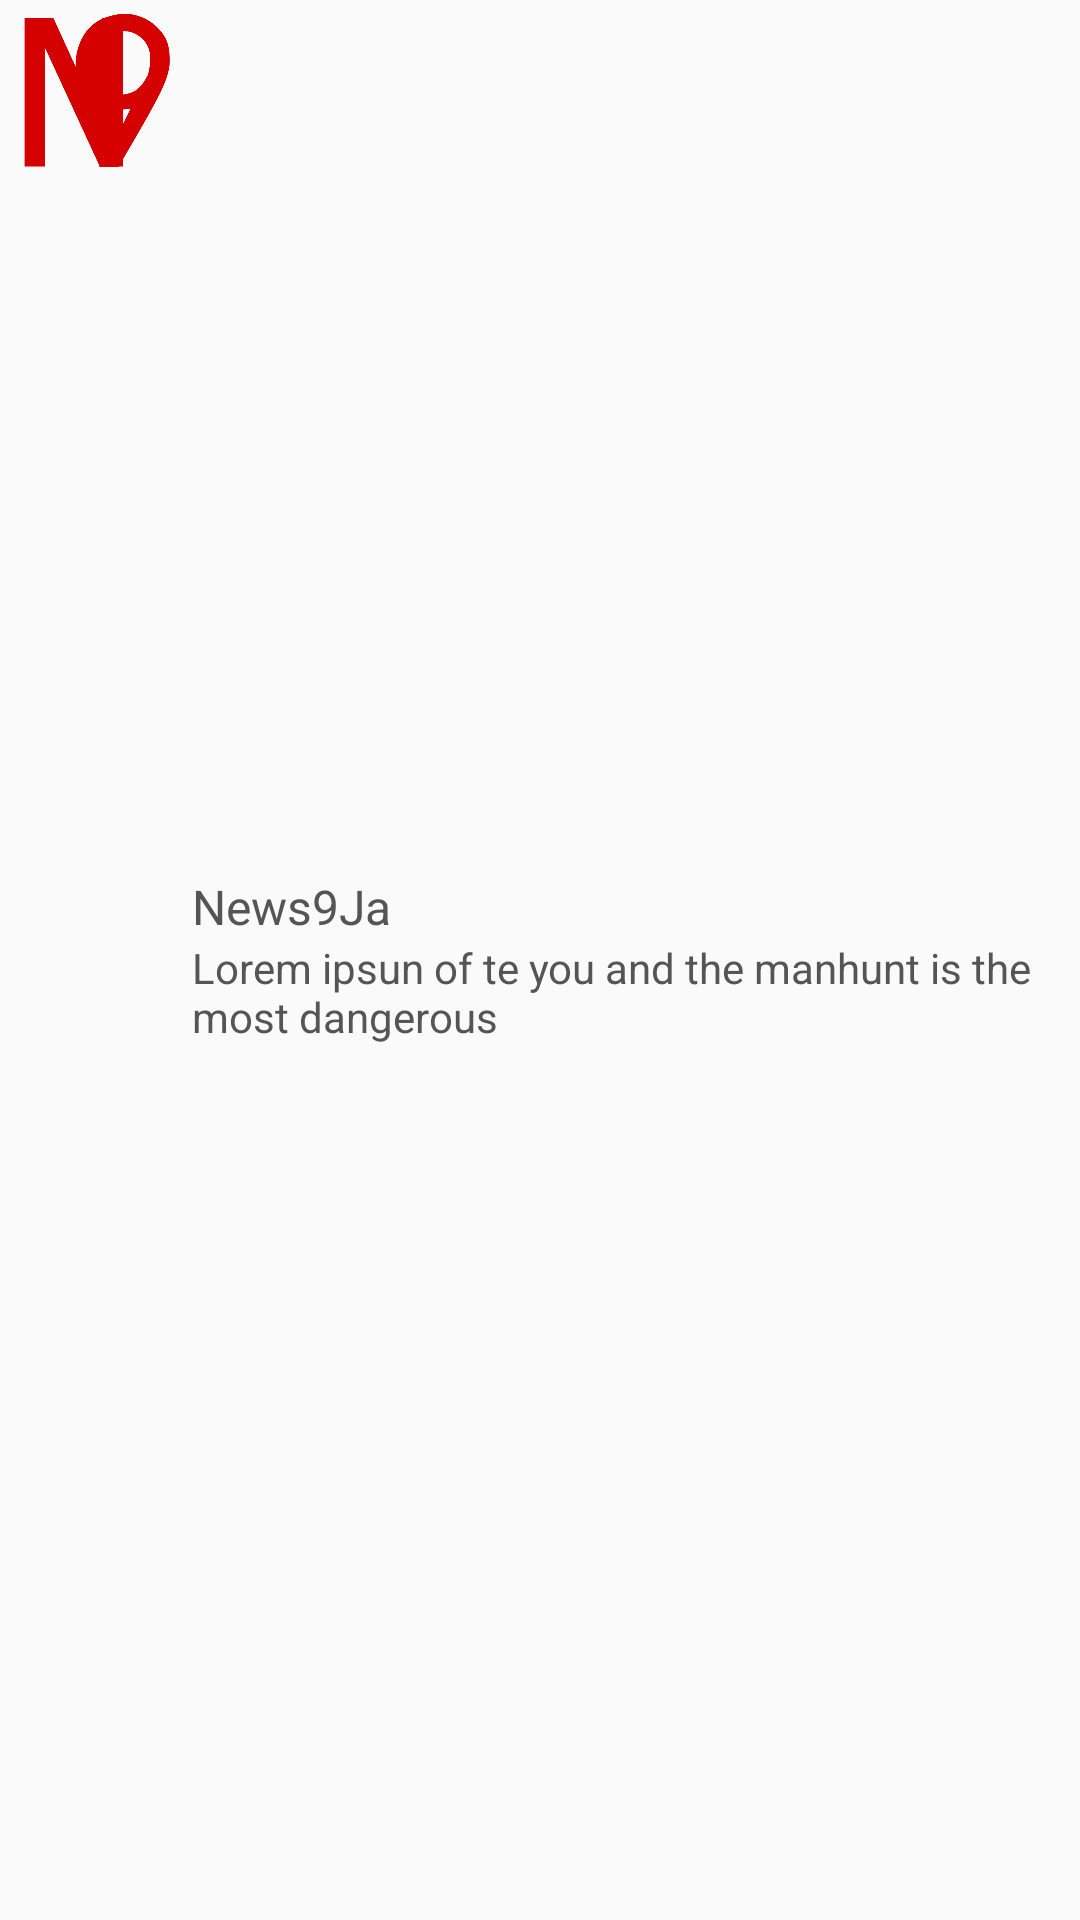

Produce the Android XML layout that renders to this screen, including the resource entries it uses.
<!-- AndroidManifest.xml: application theme AppTheme -->
<!-- res/layout/notification_layout.xml -->
<?xml version="1.0" encoding="utf-8"?>
<LinearLayout xmlns:android="http://schemas.android.com/apk/res/android"
    xmlns:app="http://schemas.android.com/apk/res-auto"
    xmlns:tools="http://schemas.android.com/tools"
    android:layout_width="match_parent"
    android:layout_height="64dp"
    android:orientation="horizontal">


    <ImageView
        android:id="@+id/tv_image"
        android:layout_width="64dp"
        android:layout_height="64dp"
        android:padding="2dp"
        app:srcCompat="@drawable/n9_logo2"
        android:scaleType="centerCrop"
        tools:ignore="ContentDescription" />

    <LinearLayout
        android:layout_width="match_parent"
        android:layout_height="wrap_content"
        android:layout_gravity="center_vertical"
        android:orientation="vertical">

        <TextView
            android:id="@+id/tv_title"
            android:layout_width="match_parent"
            android:layout_height="wrap_content"
            android:maxLines="2"
            android:ellipsize="end"
            android:textSize="16sp"
            android:textColor="#555"
            android:text="@string/app_name"
            />

        <TextView
            android:id="@+id/tv_content"
            android:layout_width="match_parent"
            android:textColor="#555"
            android:text="Lorem ipsun of te you and the manhunt is the most dangerous"
            android:layout_height="wrap_content" />

    </LinearLayout>

</LinearLayout>
<!-- resources referenced by this layout -->
<resources>
  <!-- drawable n9_logo2: png bitmap (drawable, 18181 bytes) -->
  <string name="app_name">News9Ja</string>
  <style name="AppTheme" parent="Theme.AppCompat.Light.DarkActionBar">
          
          <item name="colorPrimary">@color/colorPrimary</item>
          <item name="colorPrimaryDark">@color/colorPrimaryDark</item>
          <item name="colorAccent">@color/colorAccent</item>
          <item name="android:windowAnimationStyle">@style/CustomActivityAnimation</item>
      </style>
  <color name="colorPrimary">#d50000</color>
  <color name="colorPrimaryDark">#b71c1c</color>
  <color name="colorAccent">#D81B60</color>
  <style name="CustomActivityAnimation" parent="@android:style/Animation.Activity">
          <item name="android:activityOpenEnterAnimation">@anim/slide_in_right</item>
          <item name="android:activityOpenExitAnimation">@anim/slide_out_left</item>
          <item name="android:activityCloseEnterAnimation">@anim/slide_in_left</item>
          <item name="android:activityCloseExitAnimation">@anim/slide_out_right</item>
      </style>
</resources>
